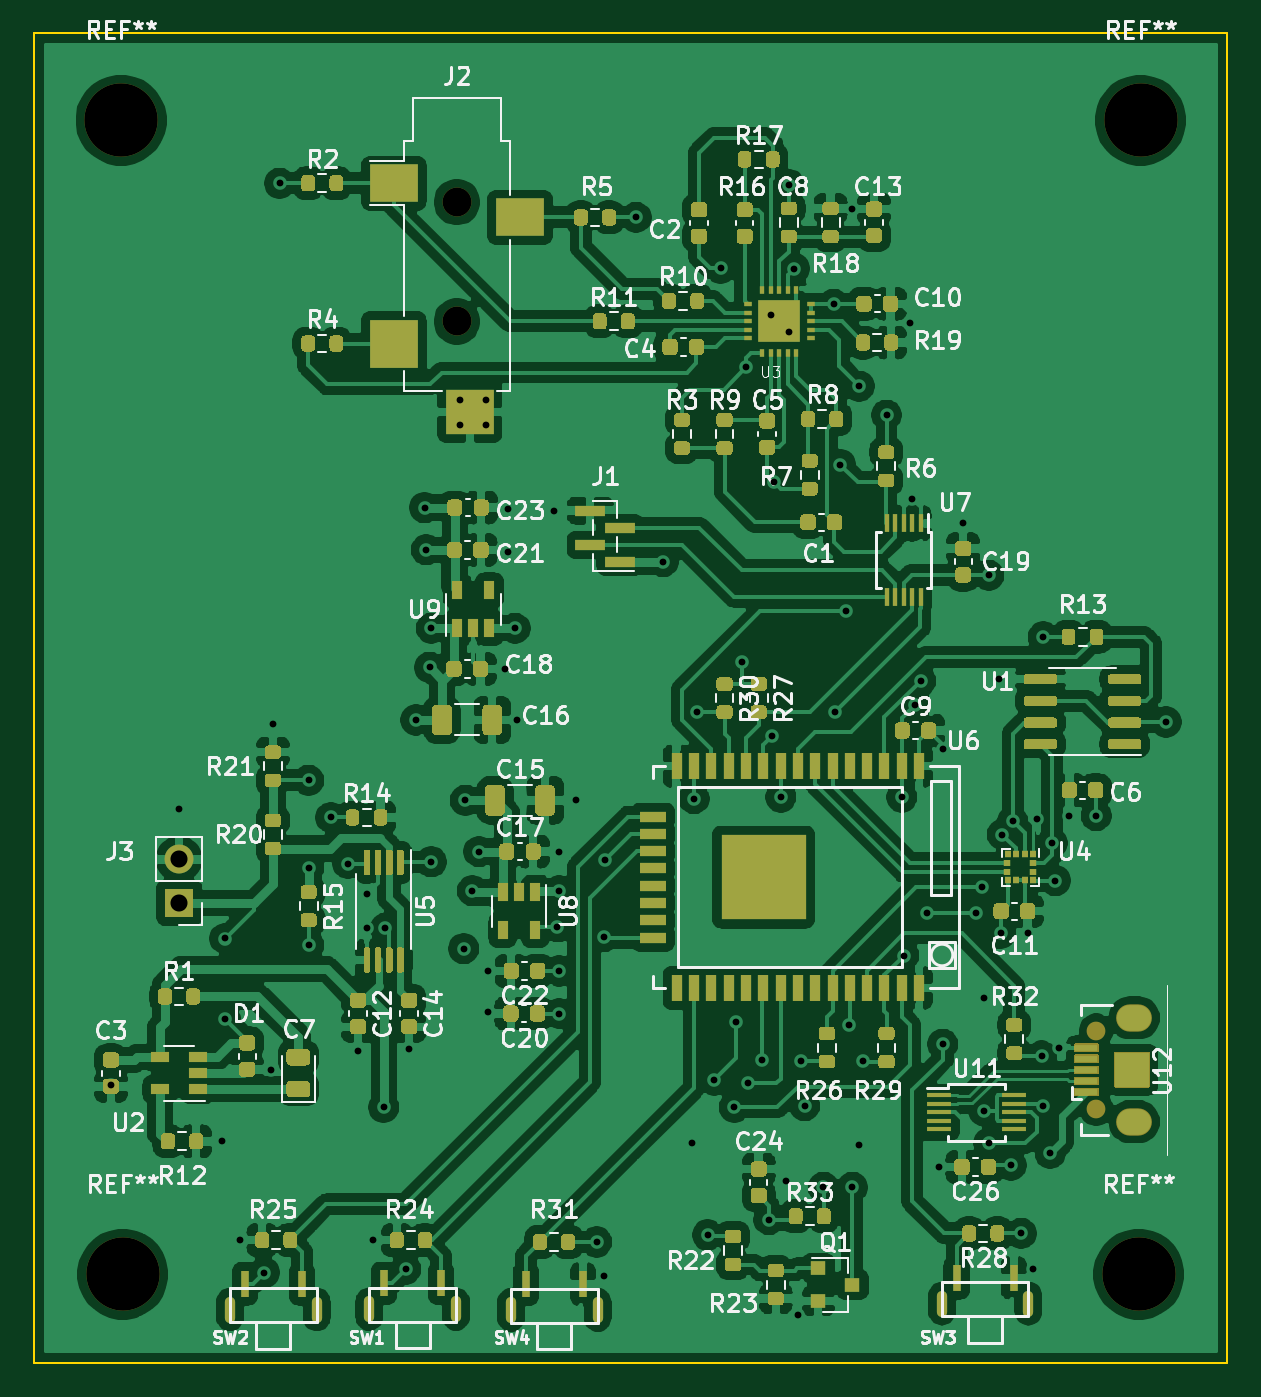
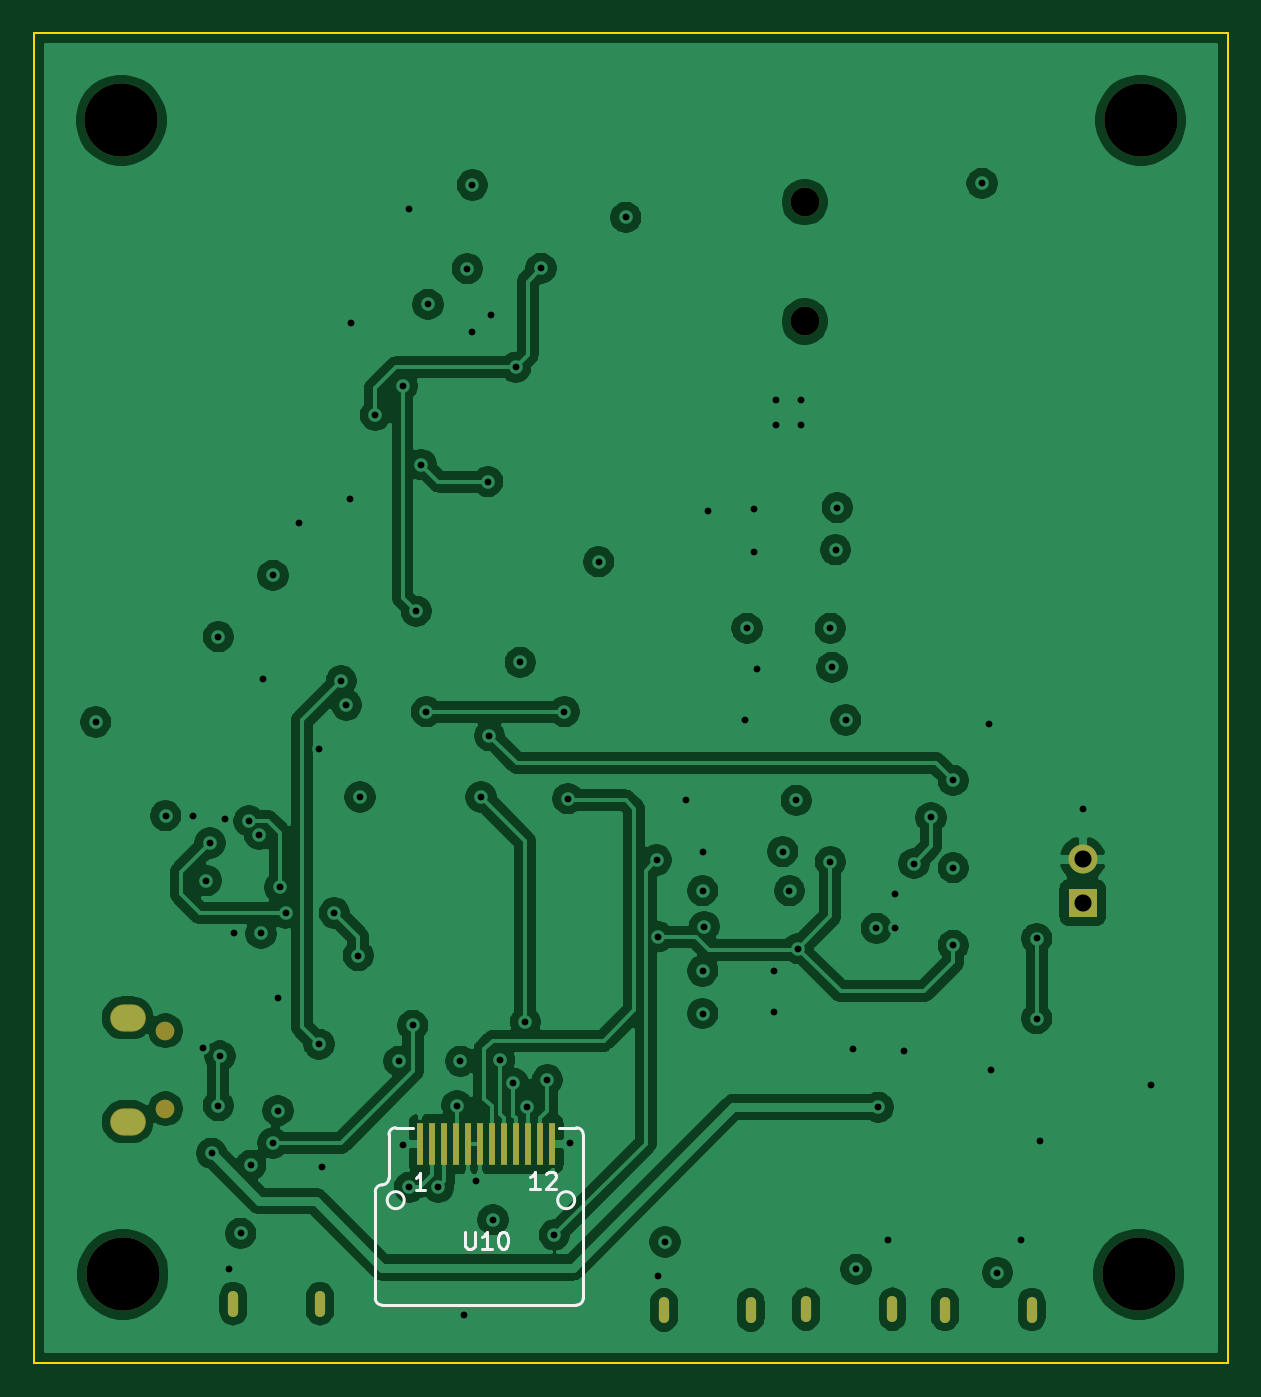
Circuit board: 12 layer files. Board 70.0 x 78.0 mm.
- bottom_copper: osw-light-modifiedv2-B_Cu.gbr (181602 bytes)
- bottom_mask: osw-light-modifiedv2-B_Mask.gbr (1844 bytes)
- paste: osw-light-modifiedv2-B_Paste.gbr (872 bytes)
- bottom_silk: osw-light-modifiedv2-B_SilkS.gbr (3117 bytes)
- outline: osw-light-modifiedv2-Edge_Cuts.gbr (755 bytes)
- top_copper: osw-light-modifiedv2-F_Cu.gbr (404041 bytes)
- top_mask: osw-light-modifiedv2-F_Mask.gbr (53994 bytes)
- paste: osw-light-modifiedv2-F_Paste.gbr (58484 bytes)
- top_silk: osw-light-modifiedv2-F_SilkS.gbr (83703 bytes)
- inner_copper: osw-light-modifiedv2-GND.gbr (183105 bytes)
- drill: osw-light-modifiedv2-NPTH.drl (559 bytes)
- drill: osw-light-modifiedv2-PTH.drl (2925 bytes)

=== bottom_copper: osw-light-modifiedv2-B_Cu.gbr (181602 bytes, source omitted) ===
=== bottom_mask: osw-light-modifiedv2-B_Mask.gbr ===
%TF.GenerationSoftware,KiCad,Pcbnew,5.1.10-88a1d61d58~88~ubuntu20.04.1*%
%TF.CreationDate,2021-05-09T11:34:52+02:00*%
%TF.ProjectId,osw-light-modifiedv2,6f73772d-6c69-4676-9874-2d6d6f646966,rev?*%
%TF.SameCoordinates,Original*%
%TF.FileFunction,Soldermask,Bot*%
%TF.FilePolarity,Negative*%
%FSLAX46Y46*%
G04 Gerber Fmt 4.6, Leading zero omitted, Abs format (unit mm)*
G04 Created by KiCad (PCBNEW 5.1.10-88a1d61d58~88~ubuntu20.04.1) date 2021-05-09 11:34:52*
%MOMM*%
%LPD*%
G01*
G04 APERTURE LIST*
%ADD10C,4.300000*%
%ADD11O,1.100000X1.100000*%
%ADD12O,2.100000X1.600000*%
%ADD13R,0.350000X2.500000*%
%ADD14O,0.600000X1.524000*%
%ADD15O,1.700000X1.700000*%
%ADD16R,1.700000X1.700000*%
%ADD17C,1.700000*%
G04 APERTURE END LIST*
D10*
%TO.C,REF\u002A\u002A*%
X110200000Y-106800000D03*
%TD*%
%TO.C,REF\u002A\u002A*%
X169800000Y-106800000D03*
%TD*%
%TO.C,REF\u002A\u002A*%
X169900000Y-39100000D03*
%TD*%
%TO.C,REF\u002A\u002A*%
X110100000Y-39100000D03*
%TD*%
D11*
%TO.C,U12*%
X167304500Y-92514000D03*
X167304500Y-97086000D03*
D12*
X169527000Y-91752000D03*
X169527000Y-97848000D03*
%TD*%
D13*
%TO.C,U10*%
X148850000Y-99150000D03*
X149550000Y-99150000D03*
X150250000Y-99150000D03*
X150950000Y-99150000D03*
X151650000Y-99150000D03*
X152350000Y-99150000D03*
X148150000Y-99150000D03*
X147450000Y-99150000D03*
X146750000Y-99150000D03*
X146050000Y-99150000D03*
X145350000Y-99150000D03*
X144650000Y-99150000D03*
%TD*%
D14*
%TO.C,SW4*%
X138055001Y-108886999D03*
X132975001Y-108886999D03*
%TD*%
%TO.C,SW3*%
X163325001Y-108516999D03*
X158245001Y-108516999D03*
%TD*%
%TO.C,SW2*%
X121575001Y-108866999D03*
X116495001Y-108866999D03*
%TD*%
%TO.C,SW1*%
X129740000Y-108850000D03*
X124660000Y-108850000D03*
%TD*%
D15*
%TO.C,J3*%
X113500000Y-82460000D03*
D16*
X113500000Y-85000000D03*
%TD*%
D17*
%TO.C,J2*%
X129800000Y-50900000D03*
X129800000Y-43900000D03*
%TD*%
M02*

=== paste: osw-light-modifiedv2-B_Paste.gbr ===
%TF.GenerationSoftware,KiCad,Pcbnew,5.1.10-88a1d61d58~88~ubuntu20.04.1*%
%TF.CreationDate,2021-05-09T11:34:52+02:00*%
%TF.ProjectId,osw-light-modifiedv2,6f73772d-6c69-4676-9874-2d6d6f646966,rev?*%
%TF.SameCoordinates,Original*%
%TF.FileFunction,Paste,Bot*%
%TF.FilePolarity,Positive*%
%FSLAX46Y46*%
G04 Gerber Fmt 4.6, Leading zero omitted, Abs format (unit mm)*
G04 Created by KiCad (PCBNEW 5.1.10-88a1d61d58~88~ubuntu20.04.1) date 2021-05-09 11:34:52*
%MOMM*%
%LPD*%
G01*
G04 APERTURE LIST*
%ADD10R,0.350000X2.500000*%
G04 APERTURE END LIST*
D10*
%TO.C,U10*%
X148850000Y-99150000D03*
X149550000Y-99150000D03*
X150250000Y-99150000D03*
X150950000Y-99150000D03*
X151650000Y-99150000D03*
X152350000Y-99150000D03*
X148150000Y-99150000D03*
X147450000Y-99150000D03*
X146750000Y-99150000D03*
X146050000Y-99150000D03*
X145350000Y-99150000D03*
X144650000Y-99150000D03*
%TD*%
M02*

=== bottom_silk: osw-light-modifiedv2-B_SilkS.gbr ===
%TF.GenerationSoftware,KiCad,Pcbnew,5.1.10-88a1d61d58~88~ubuntu20.04.1*%
%TF.CreationDate,2021-05-09T11:34:52+02:00*%
%TF.ProjectId,osw-light-modifiedv2,6f73772d-6c69-4676-9874-2d6d6f646966,rev?*%
%TF.SameCoordinates,Original*%
%TF.FileFunction,Legend,Bot*%
%TF.FilePolarity,Positive*%
%FSLAX46Y46*%
G04 Gerber Fmt 4.6, Leading zero omitted, Abs format (unit mm)*
G04 Created by KiCad (PCBNEW 5.1.10-88a1d61d58~88~ubuntu20.04.1) date 2021-05-09 11:34:52*
%MOMM*%
%LPD*%
G01*
G04 APERTURE LIST*
%ADD10C,0.150000*%
G04 APERTURE END LIST*
D10*
%TO.C,U10*%
X154200000Y-101150000D02*
X154200000Y-98550000D01*
X142800000Y-108200000D02*
X142800000Y-98600000D01*
X144300000Y-102450000D02*
G75*
G03*
X144300000Y-102450000I-500000J0D01*
G01*
X154300000Y-102450000D02*
G75*
G03*
X154300000Y-102450000I-500000J0D01*
G01*
X143200000Y-98200000D02*
X144200000Y-98200000D01*
X155000000Y-108200000D02*
X155000000Y-101950000D01*
X154600000Y-108600000D02*
X143200000Y-108600000D01*
X152800000Y-98200000D02*
X153800000Y-98200000D01*
X154600000Y-108600000D02*
G75*
G03*
X155000000Y-108200000I0J400000D01*
G01*
X142800000Y-108200000D02*
G75*
G03*
X143200000Y-108600000I400000J0D01*
G01*
X155000000Y-101950000D02*
G75*
G03*
X154600000Y-101550000I-400000J0D01*
G01*
X154200000Y-101150000D02*
G75*
G03*
X154600000Y-101550000I400000J0D01*
G01*
X143200000Y-98200000D02*
G75*
G03*
X142800000Y-98600000I0J-400000D01*
G01*
X154200000Y-98600000D02*
G75*
G03*
X153800000Y-98200000I-400000J0D01*
G01*
X149738095Y-104302380D02*
X149738095Y-105111904D01*
X149690476Y-105207142D01*
X149642857Y-105254761D01*
X149547619Y-105302380D01*
X149357142Y-105302380D01*
X149261904Y-105254761D01*
X149214285Y-105207142D01*
X149166666Y-105111904D01*
X149166666Y-104302380D01*
X148166666Y-105302380D02*
X148738095Y-105302380D01*
X148452380Y-105302380D02*
X148452380Y-104302380D01*
X148547619Y-104445238D01*
X148642857Y-104540476D01*
X148738095Y-104588095D01*
X147547619Y-104302380D02*
X147452380Y-104302380D01*
X147357142Y-104350000D01*
X147309523Y-104397619D01*
X147261904Y-104492857D01*
X147214285Y-104683333D01*
X147214285Y-104921428D01*
X147261904Y-105111904D01*
X147309523Y-105207142D01*
X147357142Y-105254761D01*
X147452380Y-105302380D01*
X147547619Y-105302380D01*
X147642857Y-105254761D01*
X147690476Y-105207142D01*
X147738095Y-105111904D01*
X147785714Y-104921428D01*
X147785714Y-104683333D01*
X147738095Y-104492857D01*
X147690476Y-104397619D01*
X147642857Y-104350000D01*
X147547619Y-104302380D01*
X145340476Y-101802380D02*
X145911904Y-101802380D01*
X145626190Y-101802380D02*
X145626190Y-100802380D01*
X145721428Y-100945238D01*
X145816666Y-101040476D01*
X145911904Y-101088095D01*
X144959523Y-100897619D02*
X144911904Y-100850000D01*
X144816666Y-100802380D01*
X144578571Y-100802380D01*
X144483333Y-100850000D01*
X144435714Y-100897619D01*
X144388095Y-100992857D01*
X144388095Y-101088095D01*
X144435714Y-101230952D01*
X145007142Y-101802380D01*
X144388095Y-101802380D01*
X152064285Y-101852380D02*
X152635714Y-101852380D01*
X152350000Y-101852380D02*
X152350000Y-100852380D01*
X152445238Y-100995238D01*
X152540476Y-101090476D01*
X152635714Y-101138095D01*
%TD*%
M02*

=== outline: osw-light-modifiedv2-Edge_Cuts.gbr ===
%TF.GenerationSoftware,KiCad,Pcbnew,5.1.10-88a1d61d58~88~ubuntu20.04.1*%
%TF.CreationDate,2021-05-09T11:34:52+02:00*%
%TF.ProjectId,osw-light-modifiedv2,6f73772d-6c69-4676-9874-2d6d6f646966,rev?*%
%TF.SameCoordinates,Original*%
%TF.FileFunction,Profile,NP*%
%FSLAX46Y46*%
G04 Gerber Fmt 4.6, Leading zero omitted, Abs format (unit mm)*
G04 Created by KiCad (PCBNEW 5.1.10-88a1d61d58~88~ubuntu20.04.1) date 2021-05-09 11:34:52*
%MOMM*%
%LPD*%
G01*
G04 APERTURE LIST*
%TA.AperFunction,Profile*%
%ADD10C,0.100000*%
%TD*%
G04 APERTURE END LIST*
D10*
X105000000Y-112000000D02*
X105000000Y-34000000D01*
X175000000Y-112000000D02*
X105000000Y-112000000D01*
X175000000Y-34000000D02*
X175000000Y-112000000D01*
X105000000Y-34000000D02*
X175000000Y-34000000D01*
M02*

=== top_copper: osw-light-modifiedv2-F_Cu.gbr (404041 bytes, source omitted) ===
=== top_mask: osw-light-modifiedv2-F_Mask.gbr (53994 bytes, source omitted) ===
=== paste: osw-light-modifiedv2-F_Paste.gbr (58484 bytes, source omitted) ===
=== top_silk: osw-light-modifiedv2-F_SilkS.gbr (83703 bytes, source omitted) ===
=== inner_copper: osw-light-modifiedv2-GND.gbr (183105 bytes, source omitted) ===
=== drill: osw-light-modifiedv2-NPTH.drl ===
M48
; DRILL file {KiCad 5.1.10-88a1d61d58~88~ubuntu20.04.1} date Sun May  9 11:34:58 2021
; FORMAT={-:-/ absolute / inch / decimal}
; #@! TF.CreationDate,2021-05-09T11:34:58+02:00
; #@! TF.GenerationSoftware,Kicad,Pcbnew,5.1.10-88a1d61d58~88~ubuntu20.04.1
; #@! TF.FileFunction,NonPlated,1,4,NPTH
FMAT,2
INCH
T1C0.0394
T2C0.0669
T3C0.1693
%
G90
G05
T2
X5.1102Y-1.7283
X5.1102Y-2.0039
T3
X4.3346Y-1.5394
X4.3386Y-4.2047
X6.685Y-4.2047
X6.689Y-1.5394
T1
G00X6.5868Y-3.6423
M15
G01X6.5868Y-3.6423
M16
G05
G00X6.5868Y-3.8223
M15
G01X6.5868Y-3.8223
M16
G05
T0
M30

=== drill: osw-light-modifiedv2-PTH.drl ===
M48
; DRILL file {KiCad 5.1.10-88a1d61d58~88~ubuntu20.04.1} date Sun May  9 11:34:58 2021
; FORMAT={-:-/ absolute / inch / decimal}
; #@! TF.CreationDate,2021-05-09T11:34:58+02:00
; #@! TF.GenerationSoftware,Kicad,Pcbnew,5.1.10-88a1d61d58~88~ubuntu20.04.1
; #@! TF.FileFunction,Plated,1,4,PTH
FMAT,2
INCH
T1C0.0157
T2C0.0295
T3C0.0394
%
G90
G05
T1
X4.311Y-3.7677
X4.4685Y-3.1299
X4.5669Y-3.8976
X4.5748Y-3.4291
X4.5748Y-3.6142
X4.6102Y-4.126
X4.6654Y-4.2008
X4.6811Y-3.7323
X4.685Y-2.9331
X4.7008Y-1.685
X4.7677Y-3.064
X4.7677Y-3.2657
X4.7677Y-3.4449
X4.8189Y-3.1496
X4.8583Y-3.2559
X4.8819Y-3.689
X4.9016Y-3.3268
X4.9016Y-3.4055
X4.9173Y-4.126
X4.9409Y-3.8189
X4.9449Y-3.4055
X4.9921Y-4.1929
X5.0Y-3.685
X5.0157Y-2.9244
X5.0354Y-2.4339
X5.0394Y-2.5315
X5.0472Y-2.8031
X5.0512Y-2.7126
X5.0512Y-3.252
X5.1181Y-2.185
X5.1181Y-2.2441
X5.126Y-3.4528
X5.1299Y-3.1102
X5.1457Y-3.3189
X5.1614Y-3.2283
X5.1772Y-2.185
X5.1772Y-2.2441
X5.1811Y-3.5039
X5.1811Y-3.5984
X5.2205Y-2.8071
X5.2283Y-2.437
X5.2283Y-2.5354
X5.2441Y-2.7126
X5.248Y-2.9252
X5.3346Y-2.4409
X5.3425Y-3.4016
X5.3465Y-3.2283
X5.3465Y-3.3189
X5.3465Y-3.5039
X5.3465Y-3.6024
X5.3858Y-3.1102
X5.4331Y-4.1299
X5.4488Y-3.4252
X5.4488Y-4.2087
X5.4528Y-3.248
X5.5236Y-1.7638
X5.5866Y-2.5591
X5.6535Y-3.9016
X5.6576Y-3.1063
X5.6654Y-2.9055
X5.689Y-4.1142
X5.7047Y-3.7559
X5.7193Y-1.8811
X5.751Y-3.8189
X5.7559Y-3.622
X5.7677Y-2.7913
X5.778Y-2.1102
X5.7835Y-3.7638
X5.815Y-3.7087
X5.8307Y-4.0787
X5.8346Y-1.9882
X5.8386Y-2.9606
X5.8425Y-2.374
X5.8583Y-3.1024
X5.8701Y-3.9882
X5.878Y-1.689
X5.878Y-2.0276
X5.8898Y-1.8819
X5.8976Y-4.2992
X5.9055Y-3.7126
X5.9134Y-3.815
X5.9567Y-4.0039
X5.9803Y-1.9646
X5.9843Y-2.9055
X5.9961Y-2.3346
X6.0079Y-2.6732
X6.0157Y-3.6299
X6.0236Y-1.7441
X6.0236Y-4.0039
X6.0394Y-2.1535
X6.0394Y-3.9055
X6.0472Y-3.7126
X6.1024Y-2.2205
X6.1378Y-3.1024
X6.1417Y-3.4685
X6.1575Y-2.0079
X6.1614Y-2.4134
X6.1693Y-2.8898
X6.1811Y-2.8346
X6.1969Y-3.3701
X6.2244Y-3.9567
X6.2323Y-2.9921
X6.2323Y-3.6732
X6.2795Y-2.4685
X6.3081Y-3.3701
X6.3228Y-3.311
X6.3268Y-3.5669
X6.3268Y-3.8268
X6.3386Y-2.5906
X6.3386Y-3.9016
X6.3622Y-2.8307
X6.3661Y-3.4173
X6.3701Y-3.189
X6.3898Y-3.9528
X6.3937Y-3.1575
X6.4134Y-4.1102
X6.4291Y-3.4173
X6.4409Y-4.1929
X6.4488Y-3.1535
X6.4606Y-3.7008
X6.4646Y-2.7323
X6.4646Y-3.815
X6.4803Y-3.9252
X6.4843Y-3.2087
X6.4921Y-3.2953
X6.5Y-3.6811
X6.5236Y-3.1457
X6.5866Y-3.1457
X6.748Y-2.9291
T3
X4.4685Y-3.2465
X4.4685Y-3.3465
T1
G00X4.5864Y-4.2743
M15
G01X4.5864Y-4.2979
M16
G05
G00X4.7864Y-4.2743
M15
G01X4.7864Y-4.2979
M16
G05
G00X4.9079Y-4.2736
M15
G01X4.9079Y-4.2972
M16
G05
G00X5.1079Y-4.2736
M15
G01X5.1079Y-4.2972
M16
G05
G00X5.2352Y-4.2751
M15
G01X5.2352Y-4.2987
M16
G05
G00X5.4352Y-4.2751
M15
G01X5.4352Y-4.2987
M16
G05
G00X6.2301Y-4.2605
M15
G01X6.2301Y-4.2841
M16
G05
G00X6.4301Y-4.2605
M15
G01X6.4301Y-4.2841
M16
G05
T2
G00X6.6654Y-3.6123
M15
G01X6.6831Y-3.6123
M16
G05
G00X6.6654Y-3.8523
M15
G01X6.6831Y-3.8523
M16
G05
T0
M30

